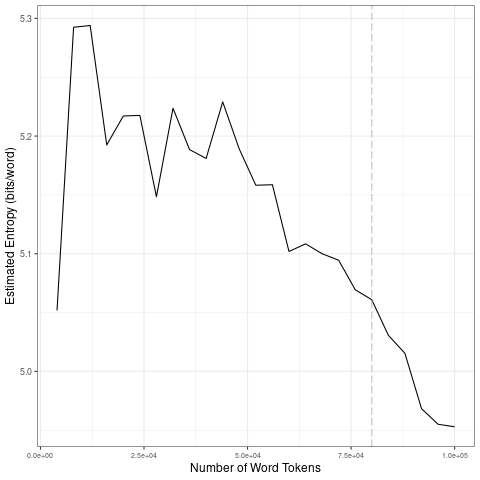

Source data for this figure (header and first rows):
file, entropy.Corpus.Size, entropy.Entropy, sd.Corpus.Size, sd.SD
data/2021_by_en/2021-07-16_tokens_1-gram…, 4000, 5.052, 20000, 0.09904
data/2021_by_en/2021-07-16_tokens_1-gram…, 8000, 5.293, 40000, 0.03038
data/2021_by_en/2021-07-16_tokens_1-gram…, 12000, 5.294, 60000, 0.04667
data/2021_by_en/2021-07-16_tokens_1-gram…, 16000, 5.192, 80000, 0.02048
data/2021_by_en/2021-07-16_tokens_1-gram…, 20000, 5.217, 1e+05, 0.03609
data/2021_by_en/2021-07-16_tokens_1-gram…, 24000, 5.218, 20000, 0.09904
data/2021_by_en/2021-07-16_tokens_1-gram…, 28000, 5.148, 40000, 0.03038
data/2021_by_en/2021-07-16_tokens_1-gram…, 32000, 5.224, 60000, 0.04667
data/2021_by_en/2021-07-16_tokens_1-gram…, 36000, 5.188, 80000, 0.02048
data/2021_by_en/2021-07-16_tokens_1-gram…, 40000, 5.181, 1e+05, 0.03609
data/2021_by_en/2021-07-16_tokens_1-gram…, 44000, 5.229, 20000, 0.09904
data/2021_by_en/2021-07-16_tokens_1-gram…, 48000, 5.189, 40000, 0.03038
data/2021_by_en/2021-07-16_tokens_1-gram…, 52000, 5.158, 60000, 0.04667
data/2021_by_en/2021-07-16_tokens_1-gram…, 56000, 5.159, 80000, 0.02048
data/2021_by_en/2021-07-16_tokens_1-gram…, 60000, 5.102, 1e+05, 0.03609
data/2021_by_en/2021-07-16_tokens_1-gram…, 64000, 5.108, 20000, 0.09904
data/2021_by_en/2021-07-16_tokens_1-gram…, 68000, 5.1, 40000, 0.03038
data/2021_by_en/2021-07-16_tokens_1-gram…, 72000, 5.094, 60000, 0.04667
data/2021_by_en/2021-07-16_tokens_1-gram…, 76000, 5.069, 80000, 0.02048
data/2021_by_en/2021-07-16_tokens_1-gram…, 80000, 5.061, 1e+05, 0.03609
data/2021_by_en/2021-07-16_tokens_1-gram…, 84000, 5.031, 20000, 0.09904
data/2021_by_en/2021-07-16_tokens_1-gram…, 88000, 5.015, 40000, 0.03038
data/2021_by_en/2021-07-16_tokens_1-gram…, 92000, 4.968, 60000, 0.04667
data/2021_by_en/2021-07-16_tokens_1-gram…, 96000, 4.955, 80000, 0.02048
data/2021_by_en/2021-07-16_tokens_1-gram…, 1e+05, 4.953, 1e+05, 0.03609
